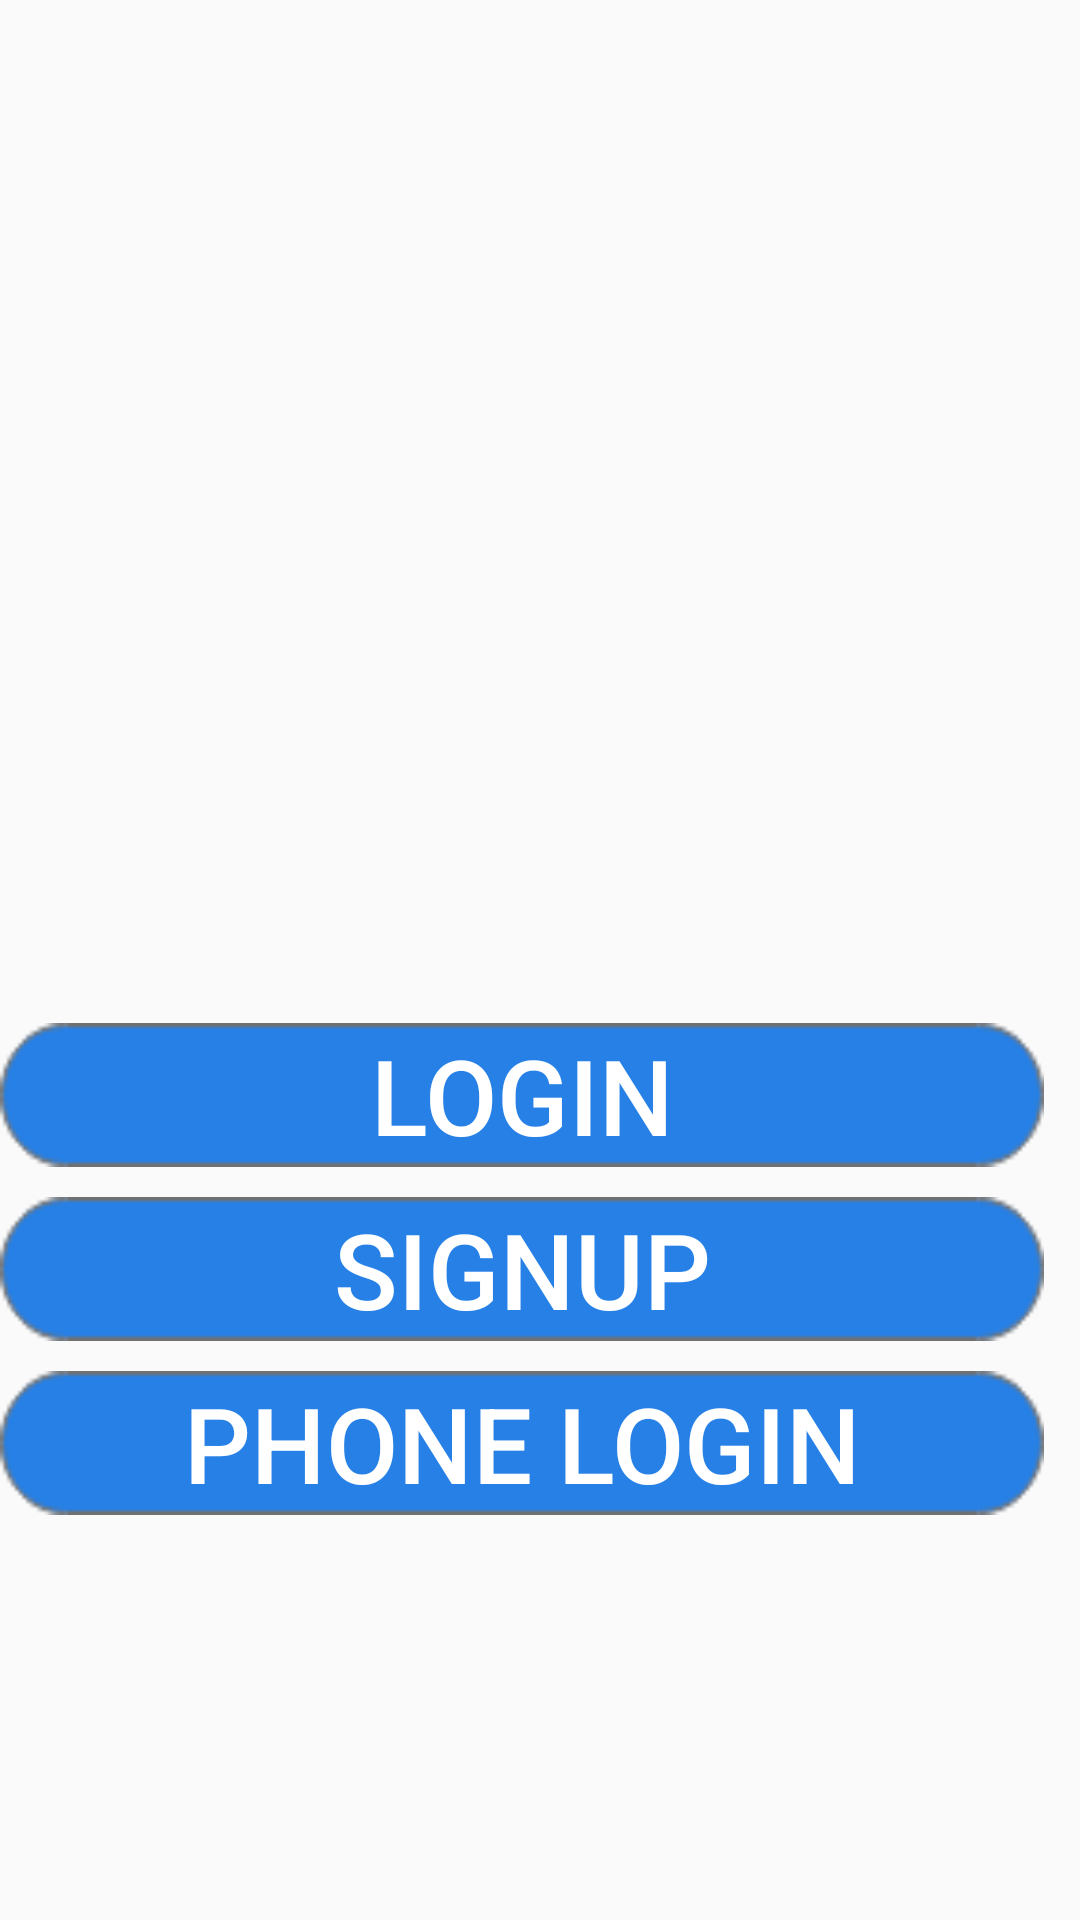

Here is an Android app screen rendered from its layout file. Give the layout XML and the strings, colors and styles it references.
<!-- AndroidManifest.xml: application theme AppTheme -->
<!-- res/layout/activity_main.xml -->
<?xml version="1.0" encoding="utf-8"?>
<RelativeLayout xmlns:android="http://schemas.android.com/apk/res/android"
    android:layout_height="match_parent"
    android:background="@drawable/login_wall"
    android:layout_width="match_parent"
    >

    <Button
        android:id="@+id/login_main"
        android:layout_width="match_parent"
        android:layout_height="wrap_content"
        android:layout_alignParentStart="true"
        android:layout_alignParentTop="true"
        android:layout_marginStart="0dp"
        android:layout_marginEnd="12dp"
        android:layout_marginTop="341dp"
        android:layout_marginBottom="10dp"
        android:layout_centerHorizontal="true"
        android:background="@drawable/rectangle"
        android:text="Login"
        android:textColor="@android:color/white"
        android:textSize="35dp" />

    <Button
        android:id="@+id/signup_main"
        android:layout_width="match_parent"
        android:layout_height="wrap_content"
        android:layout_below="@+id/login_main"
        android:layout_alignParentEnd="true"
        android:layout_marginTop="0dp"
        android:layout_marginEnd="12dp"
        android:layout_centerHorizontal="true"
        android:layout_marginBottom="10dp"
        android:background="@drawable/rectangle"
        android:text="Signup"
        android:textColor="@android:color/white"
        android:textSize="35dp" />

    <Button
        android:id="@+id/phone_main"
        android:layout_width="match_parent"
        android:layout_height="wrap_content"
        android:layout_below="@+id/signup_main"
        android:layout_alignParentEnd="true"
        android:layout_marginTop="0dp"
        android:layout_marginEnd="12dp"
        android:layout_centerHorizontal="true"
        android:background="@drawable/rectangle"
        android:text="Phone Login"
        android:textColor="@android:color/white"
        android:textSize="35dp" />
</RelativeLayout>
<!-- resources referenced by this layout -->
<resources>
  <!-- drawable rectangle: png bitmap (drawable, 1319 bytes) -->
  <style name="AppTheme" parent="Theme.AppCompat.Light.NoActionBar">
          
          <item name="colorPrimary">#000000</item>
          <item name="colorPrimaryDark">#000000</item>
          <item name="colorAccent">@android:color/holo_blue_dark</item>
      </style>
</resources>
